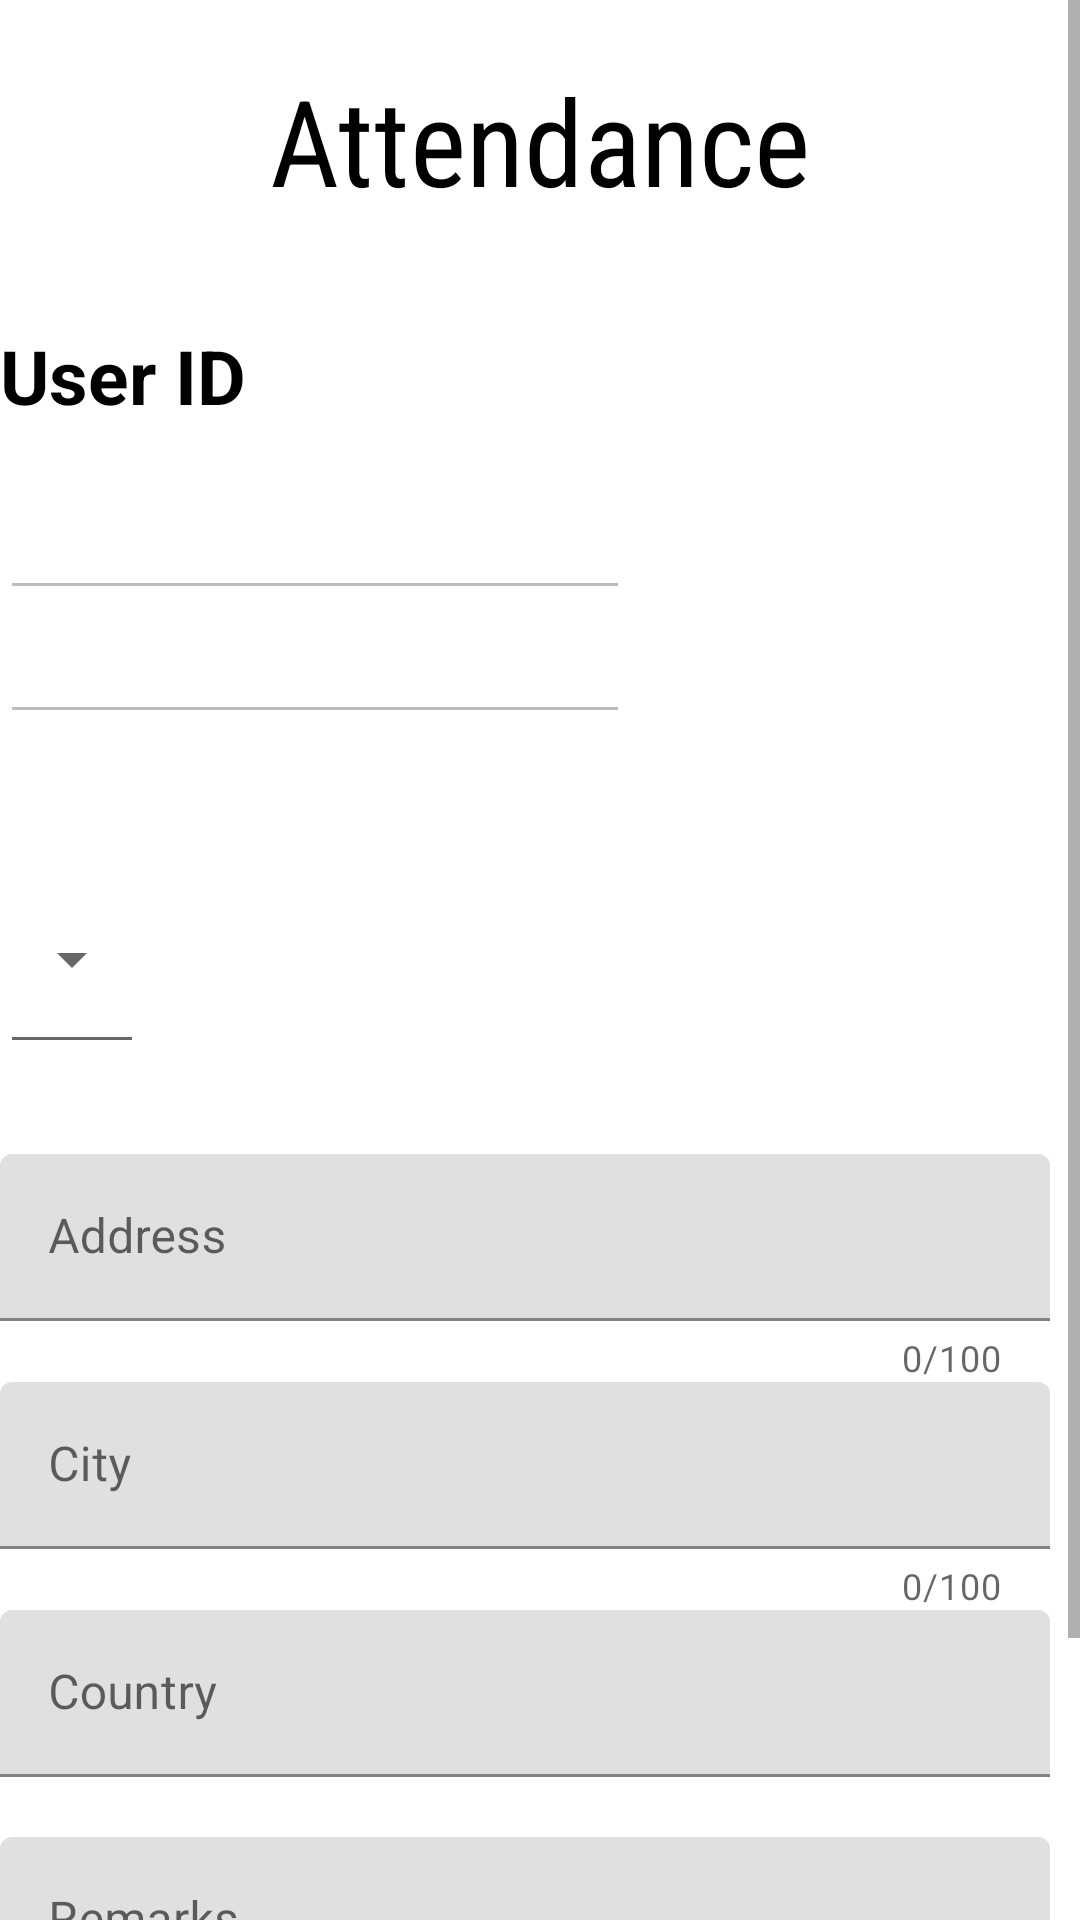

Produce the Android XML layout that renders to this screen, including the resource entries it uses.
<!-- AndroidManifest.xml: application theme Theme.StartechAttendance -->
<!-- res/layout/activity_main2.xml -->
<?xml version="1.0" encoding="utf-8"?>
<ScrollView xmlns:android="http://schemas.android.com/apk/res/android"
    xmlns:app="http://schemas.android.com/apk/res-auto"
    xmlns:tools="http://schemas.android.com/tools"
    android:layout_width="match_parent"
    android:layout_height="match_parent"
    >

    <LinearLayout
        android:layout_width="match_parent"
        android:layout_height="match_parent"
        android:orientation="vertical"
        tools:context=".MainActivity"
        >




        <TextView
            android:layout_width="match_parent"
            android:layout_height="wrap_content"
            android:text="Attendance"
            android:textAlignment="center"
            android:textColor="@color/black"
            android:fontFamily="sans-serif-condensed"
            android:layout_marginTop="20dp"
            android:textSize="40dp"
            android:layout_marginBottom="10dp"
            android:gravity="center_horizontal" />

        <TextView
            android:layout_width="wrap_content"
            android:layout_height="wrap_content"
            android:id="@+id/name"
            android:text="User ID"
            android:textSize="25dp"
            android:layout_marginTop="25dp"

            android:layout_marginBottom="20dp"
            android:textStyle="bold"
            android:textColor="@color/black"/>


        <EditText
            android:id="@+id/autoD8"
            android:layout_width="wrap_content"
            android:layout_height="wrap_content"
            android:layout_above="@+id/autoTime"
            android:layout_alignLeft="@+id/autoTime"
            android:textColor="@color/black"
            android:ems="10"
            android:enabled="false"
            android:inputType="textAutoComplete" />

        
        <EditText
            android:id="@+id/autoTime"
            android:layout_width="wrap_content"
            android:layout_height="wrap_content"
            android:layout_alignBottom="@+id/txtTime"
            android:layout_alignLeft="@+id/inputPlace"
            android:layout_marginBottom="30dp"
            android:textColor="@color/black"
            android:ems="10"
            android:enabled="false"
            android:inputType="textAutoComplete" />




        <androidx.appcompat.widget.AppCompatSpinner
            style="@style/Widget.AppCompat.Spinner.Underlined"
            android:layout_width="wrap_content"
            android:layout_height="70dp"
            android:id="@+id/spinner"
            android:layout_marginTop="10dp"
            android:layout_marginBottom="30dp"


            />





        <com.google.android.material.textfield.TextInputLayout

            android:layout_width="wrap_content"
            android:layout_height="wrap_content"
            app:counterEnabled="true"
            android:visibility = "gone"
            app:counterMaxLength="100">

            <com.google.android.material.textfield.TextInputEditText
                android:id="@+id/lattitude"
                android:layout_width="390dp"
                android:layout_height="wrap_content"
                android:hint="Lattitude"

                android:textColor="@color/black"
                android:enabled="false"
                android:inputType="text"/>
        </com.google.android.material.textfield.TextInputLayout>




        <com.google.android.material.textfield.TextInputLayout

            android:layout_width="wrap_content"
            android:layout_height="wrap_content"
            app:counterEnabled="true"
            android:visibility = "gone"
            app:counterMaxLength="100">

            <com.google.android.material.textfield.TextInputEditText
                android:id="@+id/longitude"
                android:layout_width="390dp"
                android:enabled="false"
                android:textColor="@color/black"
                android:layout_height="wrap_content"
                android:layout_below="@+id/lattitude"
                android:hint="Longitude"
                android:inputType="text"/>
        </com.google.android.material.textfield.TextInputLayout>


        <com.google.android.material.textfield.TextInputLayout

            android:layout_width="wrap_content"
            android:layout_height="wrap_content"
            app:counterEnabled="true"
            app:counterMaxLength="100">

            <com.google.android.material.textfield.TextInputEditText
                android:id="@+id/address"
                android:layout_width="350dp"
                android:enabled="false"
                android:textColor="@color/black"
                android:layout_height="wrap_content"
                android:layout_below="@+id/longitude"
                android:hint="Address"
                android:inputType="text"/>
        </com.google.android.material.textfield.TextInputLayout>


        <com.google.android.material.textfield.TextInputLayout

            android:layout_width="wrap_content"
            android:layout_height="wrap_content"
            app:counterEnabled="true"
            app:counterMaxLength="100">

            <com.google.android.material.textfield.TextInputEditText
                android:id="@+id/city"
                android:layout_width="350dp"
                android:layout_below="@+id/address"
                android:layout_height="wrap_content"
                android:textColor="@color/black"
                android:enabled="false"
                android:hint="City"
                android:inputType="text"/>
        </com.google.android.material.textfield.TextInputLayout>


        <com.google.android.material.textfield.TextInputLayout

            android:layout_width="wrap_content"
            android:layout_height="wrap_content"
            app:counterEnabled="false"
            app:counterMaxLength="100">

            <com.google.android.material.textfield.TextInputEditText
                android:id="@+id/country"
                android:layout_width="350dp"
                android:layout_below="@+id/city"
                android:layout_height="wrap_content"
                android:layout_marginBottom="20dp"
                android:textColor="@color/black"
                android:enabled="false"
                android:hint="Country"
                android:inputType="text"/>
        </com.google.android.material.textfield.TextInputLayout>


        <com.google.android.material.textfield.TextInputLayout

            android:layout_width="wrap_content"
            android:layout_height="wrap_content"
            app:counterEnabled="false"
            app:counterMaxLength="200">

            <com.google.android.material.textfield.TextInputEditText
                android:id="@+id/remarks"
                android:layout_width="350dp"
                android:layout_below="@+id/city"
                android:layout_height="wrap_content"
                android:layout_marginBottom="20dp"
                android:textColor="@color/black"
                android:hint="Remarks"
                android:textColorHint="@color/purple_200"
                android:inputType="text"/>
        </com.google.android.material.textfield.TextInputLayout>





        <LinearLayout
            android:layout_width="match_parent"
            android:layout_height="match_parent">


            <Button
                android:id="@+id/getLocation"
                android:layout_width="wrap_content"
                android:layout_height="50dp"
                android:layout_alignParentBottom="true"
                android:layout_centerHorizontal="true"
                android:layout_marginLeft="10dp"
                android:layout_marginRight="10dp"
                android:layout_marginBottom="12dp"
                android:backgroundTint="@color/black"
                android:text="Get Location" />

            <Button
                android:layout_width="wrap_content"
                android:layout_height="50dp"
                android:backgroundTint="@color/deep_GREEN"
                android:id="@+id/insert"
                android:text="Attendance"
                android:layout_centerHorizontal="true"
                android:layout_alignParentBottom="true"
                android:layout_marginBottom="12dp"/>
        </LinearLayout>

    </LinearLayout>




</ScrollView>
<!-- resources referenced by this layout -->
<resources>
  <color name="black">#FF000000</color>
  <color name="deep_GREEN">#33cc33</color>
  <color name="purple_200">#FFBB86FC</color>
  <style name="Theme.StartechAttendance" parent="Theme.MaterialComponents.DayNight.DarkActionBar">
          
          <item name="colorPrimary">@color/purple_500</item>
          <item name="colorPrimaryVariant">@color/purple_700</item>
          <item name="colorOnPrimary">@color/white</item>
          
          <item name="colorSecondary">@color/teal_200</item>
          <item name="colorSecondaryVariant">@color/teal_700</item>
          <item name="colorOnSecondary">@color/black</item>
          
          <item name="android:statusBarColor" tools:targetApi="l">?attr/colorPrimaryVariant</item>
          
      </style>
  <color name="purple_500">#FF6200EE</color>
  <color name="purple_700">#FF3700B3</color>
  <color name="white">#FFFFFFFF</color>
  <color name="teal_200">#FF03DAC5</color>
  <color name="teal_700">#FF018786</color>
</resources>
